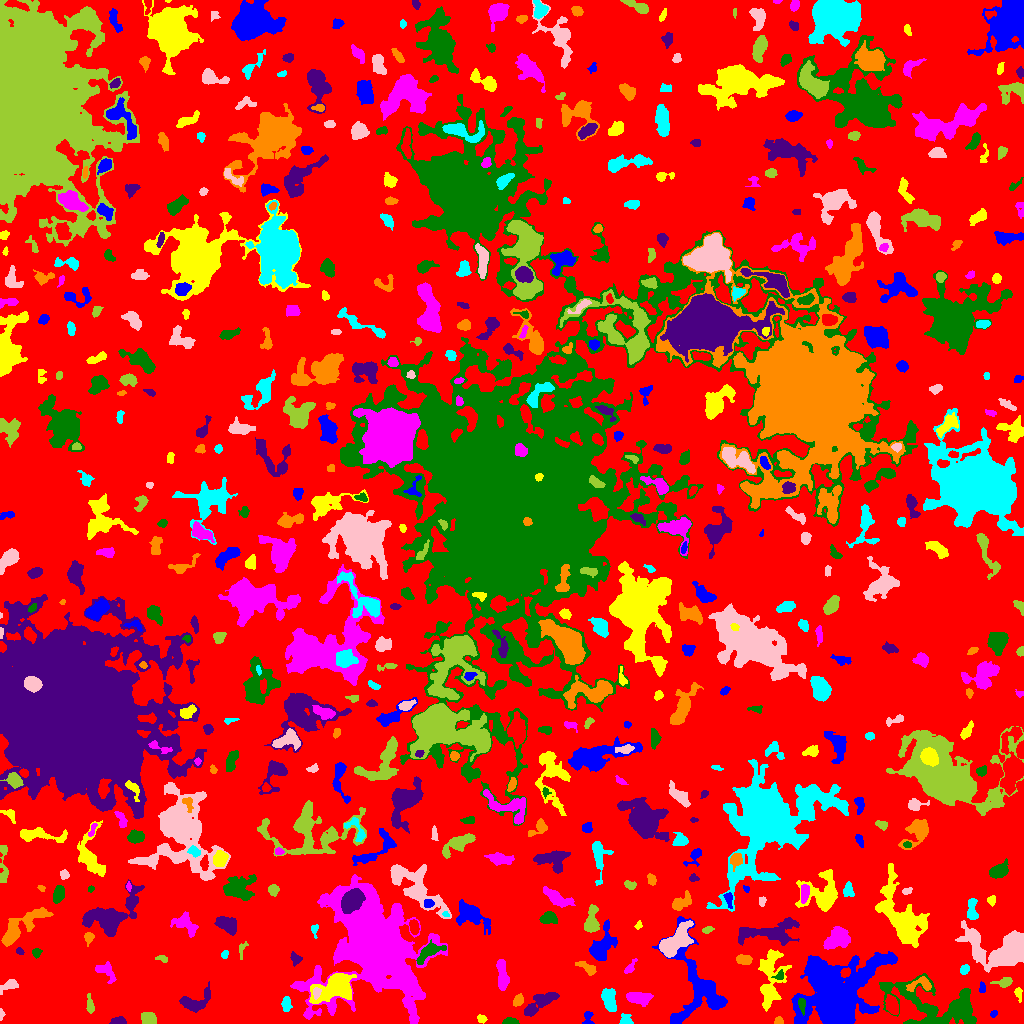

Data behind this chart, as committed beside it:
ID, X, Y, A, B, theta, total_flux, mu_max, mu_median, mu_mean, R_fwhm, R_e, R10, R90, x_start, x_end, y_start, y_end, area, greylevel
0, 516, 502.7, 303.4, 294.8, -1.359, 1806529, 17.0, 2.0, 2.593, 29.47, 232.6, 88.86, 365.9, 0, 1023, 0, 1023, 696651, 2.593
1, 587.4, 4.427, 4.041, 2.168, 1.484, 124.0, 4.0, 1.0, 1.192, 3.385, 2.585, 0.9772, 4.222, 582, 594, 0, 12, 104, 7.192
2, 481.6, 4.651, 2.32, 1.827, -0.4677, 152.0, 5.0, 2.0, 2.111, 2.877, 2.585, 0.9772, 4.184, 477, 487, 0, 9, 72, 7.111
3, 373.8, 75.82, 23.92, 19.22, -1.177, 116126, 126.0, 7.0, 15.16, 10.75, 17.46, 5.781, 39.02, 290, 447, 0, 149, 7661, 18.16
4, 510.6, 1.704, 3.504, 1.501, -0.03587, 449.0, 12.0, 4.0, 4.726, 3.338, 2.764, 0.9772, 4.442, 502, 519, 0, 6, 95, 9.726
5, 117.4, 2.43, 3.793, 1.818, 0.06112, 372.0, 6.0, 4.0, 3.477, 4.72, 3.241, 1.382, 4.951, 109, 126, 0, 7, 107, 8.477
6, 778.8, 2.35, 2.03, 1.983, -0.1429, 206.0, 7.0, 3.0, 3.219, 2.932, 2.394, 0.7979, 3.785, 774, 783, 0, 7, 64, 9.219
7, 625.3, 3.91, 2.997, 2.925, -0.9493, 201.0, 4.0, 2.0, 1.733, 4.442, 3.385, 1.382, 5.382, 619, 633, 0, 10, 116, 8.733
8, 0.9558, 9.779, 2.707, 0.9951, -1.536, 113.0, 6.0, 2.0, 2.354, 2.394, 1.871, 0.5642, 3.09, 0, 5, 3, 15, 48, 8.354
9, 149.1, 5.043, 3.703, 2.839, -0.4146, 557.0, 7.0, 3.0, 3.165, 4.478, 3.989, 1.596, 6.408, 141, 156, 0, 11, 176, 8.165
10, 892.3, 17.8, 4.916, 2.72, -1.234, 955.0, 9.0, 4.0, 4.421, 5.412, 4.583, 1.784, 7.269, 885, 898, 9, 29, 216, 11.42
11, 993.4, 9.609, 2.018, 1.545, 0.674, 184.0, 6.0, 4.0, 3.755, 3.385, 2.257, 0.9772, 3.478, 990, 997, 6, 13, 49, 7.755
12, 768, 27.95, 5.811, 2.995, 1.522, 520.0, 6.0, 3.0, 2.781, 5.726, 4.514, 1.693, 6.887, 762, 777, 14, 37, 187, 11.78
13, 638.4, 25.66, 6.224, 2.666, -0.07954, 1144, 8.0, 4.0, 4.057, 6.887, 5.046, 2.111, 8.058, 626, 653, 17, 31, 282, 9.057
14, 801.7, 19.44, 3.446, 1.568, -1.462, 279.0, 7.0, 2.0, 2.847, 3.338, 2.764, 0.9772, 4.478, 798, 805, 8, 25, 98, 17.85
15, 539.1, 19.89, 10.59, 3.269, 0.5868, 1490, 10.0, 3.0, 3.634, 5.293, 6.652, 2.257, 10.23, 524, 559, 7, 31, 410, 7.634
16, 518.2, 23.05, 2.779, 1.928, 0.971, 237.0, 6.0, 2.0, 2.116, 3.827, 2.985, 1.128, 4.549, 513, 523, 17, 30, 112, 8.116
17, 286.2, 19.45, 3.538, 1.978, -1.557, 462.0, 9.0, 3.0, 3.581, 3.432, 3.29, 1.262, 5.441, 281, 292, 12, 27, 129, 8.581
18, 316.5, 30.92, 2.68, 1.794, 1.407, 382.0, 11.0, 4.0, 4.602, 3.09, 2.764, 0.9772, 4.334, 313, 321, 24, 36, 83, 19.6
19, 89.97, 18.1, 4.672, 1.692, -1.426, 249.0, 4.0, 2.0, 2.11, 4.951, 3.338, 1.382, 5.382, 86, 94, 10, 30, 118, 7.11
20, 142.1, 34.12, 2.032, 1.638, 1.31, 84.0, 3.0, 1.0, 1.377, 2.877, 2.257, 0.7979, 3.613, 138, 145, 29, 38, 61, 7.377
21, 835.1, 28.39, 17.76, 13.96, 0.6792, 48656, 71.0, 8.0, 12.21, 9.723, 14.56, 4.918, 28.45, 791, 897, 0, 72, 3985, 16.21
22, 1018, 30.26, 2.652, 1.458, -1.45, 65.0, 3.0, 1.0, 0.7738, 2.394, 2.111, 0.7979, 3.432, 1014, 1022, 21, 36, 84, 7.774
23, 502.3, 47.44, 7.73, 2.42, -1.471, 1013, 8.0, 3.0, 3.469, 6.482, 5.262, 2.111, 8.273, 496, 509, 33, 64, 292, 8.469
24, 935.6, 18.24, 27.86, 11.53, -0.2421, 6139, 10.0, 3.0, 3.409, 11.03, 13.82, 5.171, 21.33, 879, 976, 0, 50, 1801, 8.409
25, 195.4, 22.19, 9.49, 4.929, 0.4461, 829.0, 5.0, 2.0, 2.223, 6.628, 6.257, 2.523, 9.575, 179, 210, 11, 42, 373, 7.223
26, 921.3, 39.42, 6.363, 3.206, 0.2034, 691.0, 11.0, 2.0, 3.322, 3.613, 3.989, 1.493, 7.024, 906, 931, 32, 47, 208, 11.32
27, 608.9, 23.75, 5.787, 3.061, -1.338, 1302, 10.0, 4.0, 4.537, 6.723, 5.262, 2.111, 8.137, 601, 616, 12, 35, 287, 9.537
28, 9.438, 38.18, 4.957, 2.345, 0.4732, 751.0, 10.0, 4.0, 4.753, 4.72, 3.827, 1.596, 6.206, 0, 18, 29, 44, 158, 8.753
29, 1004, 41.06, 4.589, 2.227, 0.1241, 562.0, 9.0, 4.0, 4.014, 3.909, 3.785, 1.382, 5.917, 990, 1012, 36, 46, 140, 9.014
30, 440.4, 38.78, 1.997, 1.568, -1.526, 150.0, 7.0, 2.0, 2.206, 2.185, 2.185, 0.7979, 3.568, 436, 444, 34, 44, 68, 8.206
31, 982.3, 35.04, 2.631, 1.666, -1.551, 158.0, 5.0, 2.0, 2.394, 2.877, 2.394, 0.9772, 3.827, 979, 985, 31, 42, 66, 9.394
32, 336.8, 36.38, 9.174, 5.646, 0.3496, 7923, 35.0, 6.0, 9.757, 6.956, 7.159, 2.764, 13.09, 309, 356, 20, 50, 812, 17.76
33, 106.4, 52.14, 6.175, 3.351, -0.759, 400.0, 4.0, 2.0, 1.802, 6.507, 4.918, 1.693, 7.569, 95, 116, 40, 62, 222, 6.802
34, 779.5, 47.57, 2.774, 2.057, 0.5897, 223.0, 6.0, 3.0, 2.934, 3.827, 2.764, 1.128, 4.297, 771, 783, 44, 54, 76, 13.93
35, 295.3, 65.19, 3.271, 2.434, -0.9285, 192.0, 4.0, 2.0, 1.745, 4.297, 3.29, 1.262, 5.262, 290, 302, 57, 72, 110, 6.745
36, 587.4, 55.44, 5.939, 2.224, -0.5299, 344.0, 4.0, 2.0, 2.11, 6.05, 4.068, 1.596, 6.358, 575, 596, 48, 62, 163, 7.11
37, 964.1, 53.29, 2.479, 1.784, 0.72, 106.0, 3.0, 1.0, 1.233, 3.338, 2.646, 0.9772, 4.068, 960, 969, 49, 59, 86, 7.233
38, 1011, 74.24, 12.48, 7.654, 0.271, 13318, 57.0, 6.0, 10.39, 6.024, 7.979, 2.821, 14.72, 955, 1023, 51, 103, 1282, 15.39
39, 161.9, 64.81, 3.133, 1.548, -0.1898, 250.0, 7.0, 3.0, 3.521, 3.09, 2.706, 0.9772, 4.26, 155, 167, 61, 68, 71, 7.521
40, 932.5, 60.04, 2.91, 2.543, -0.2084, 539.0, 9.0, 3.0, 3.546, 4.107, 3.432, 1.382, 5.528, 925, 939, 54, 67, 152, 10.55
41, 697, 38.45, 23.49, 12.63, -1.289, 6295, 13.0, 3.0, 4.12, 8.74, 11.75, 4.26, 19.38, 652, 727, 0, 107, 1528, 9.12
42, 771.7, 52.66, 14.03, 6.668, 1.531, 3172, 12.0, 4.0, 4.865, 7.919, 8.368, 3.192, 13.01, 758, 791, 12, 74, 652, 9.865
43, 630, 55.67, 3.934, 1.711, 0.9412, 206.0, 5.0, 2.0, 2.0, 3.241, 2.985, 1.128, 4.687, 624, 637, 50, 65, 103, 9.0
44, 36.6, 71.03, 2.194, 2.133, 1.348, 291.0, 9.0, 3.0, 3.684, 2.877, 2.646, 0.9772, 4.297, 32, 42, 65, 75, 79, 8.684
45, 19.51, 72.28, 2.151, 1.368, -0.4357, 88.0, 4.0, 2.0, 1.692, 2.932, 2.111, 0.7979, 3.432, 16, 24, 69, 76, 52, 8.692
46, 744.2, 63.9, 3.49, 2.012, -0.1141, 530.0, 9.0, 3.0, 3.63, 3.989, 3.338, 1.262, 5.382, 736, 752, 59, 69, 146, 11.63
47, 224.7, 69.42, 1.999, 1.237, 1.178, 95.0, 6.0, 1.0, 1.667, 1.954, 1.871, 0.5642, 3.29, 221, 228, 65, 73, 57, 7.667
48, 974.6, 82.59, 8.314, 2.159, -1.27, 685.0, 9.0, 3.0, 3.309, 3.989, 4.184, 1.596, 6.979, 968, 983, 65, 93, 207, 11.31
49, 241.6, 73.36, 5.042, 1.721, 1.345, 160.0, 3.0, 2.0, 1.882, 3.827, 2.877, 1.262, 4.549, 239, 248, 64, 82, 85, 6.882
50, 133.5, 81.91, 8.667, 3.439, 0.2628, 914.0, 7.0, 2.0, 2.525, 4.72, 6.103, 2.257, 9.339, 114, 148, 73, 91, 362, 7.525
51, 601.6, 76.42, 9.325, 4.658, 1.114, 2042, 12.0, 3.0, 3.904, 6.232, 6.457, 2.394, 10.79, 589, 617, 63, 104, 523, 8.904
52, 902, 105.9, 16.83, 8.43, -1.029, 7543, 19.0, 4.0, 5.206, 7.464, 10.98, 3.909, 18.46, 875, 929, 76, 160, 1449, 10.21
53, 837.2, 85.01, 6.561, 4.538, 0.6719, 1586, 8.0, 4.0, 3.629, 8.406, 6.531, 2.646, 10.03, 823, 850, 74, 97, 437, 8.629
54, 429.2, 72.21, 7.34, 3.171, 0.5616, 822.0, 7.0, 2.0, 2.768, 4.787, 5.171, 1.954, 8.33, 416, 446, 59, 84, 297, 10.77
55, 770.9, 91.13, 17.25, 5.594, 0.1138, 2892, 8.0, 4.0, 3.722, 11.42, 9.424, 3.656, 14.06, 738, 799, 78, 106, 777, 8.722
56, 88.43, 86.29, 2.754, 1.922, 1.513, 171.0, 4.0, 2.0, 1.745, 4.029, 2.821, 1.128, 4.478, 84, 94, 77, 91, 98, 7.745
57, 314.4, 94.8, 2.646, 1.611, -1.489, 74.0, 3.0, 1.0, 1.0, 2.459, 2.111, 0.7979, 3.568, 311, 318, 85, 99, 74, 8.0
58, 675.2, 82.02, 9.988, 4.5, 0.7613, 4648, 18.0, 7.0, 7.217, 8.831, 7.878, 3.192, 12.41, 659, 693, 66, 103, 644, 14.22
59, 707.4, 93.61, 2.672, 1.67, 0.2925, 283.0, 7.0, 4.0, 4.043, 3.523, 2.706, 1.128, 4.184, 702, 714, 90, 97, 70, 10.04
... 544 more rows
